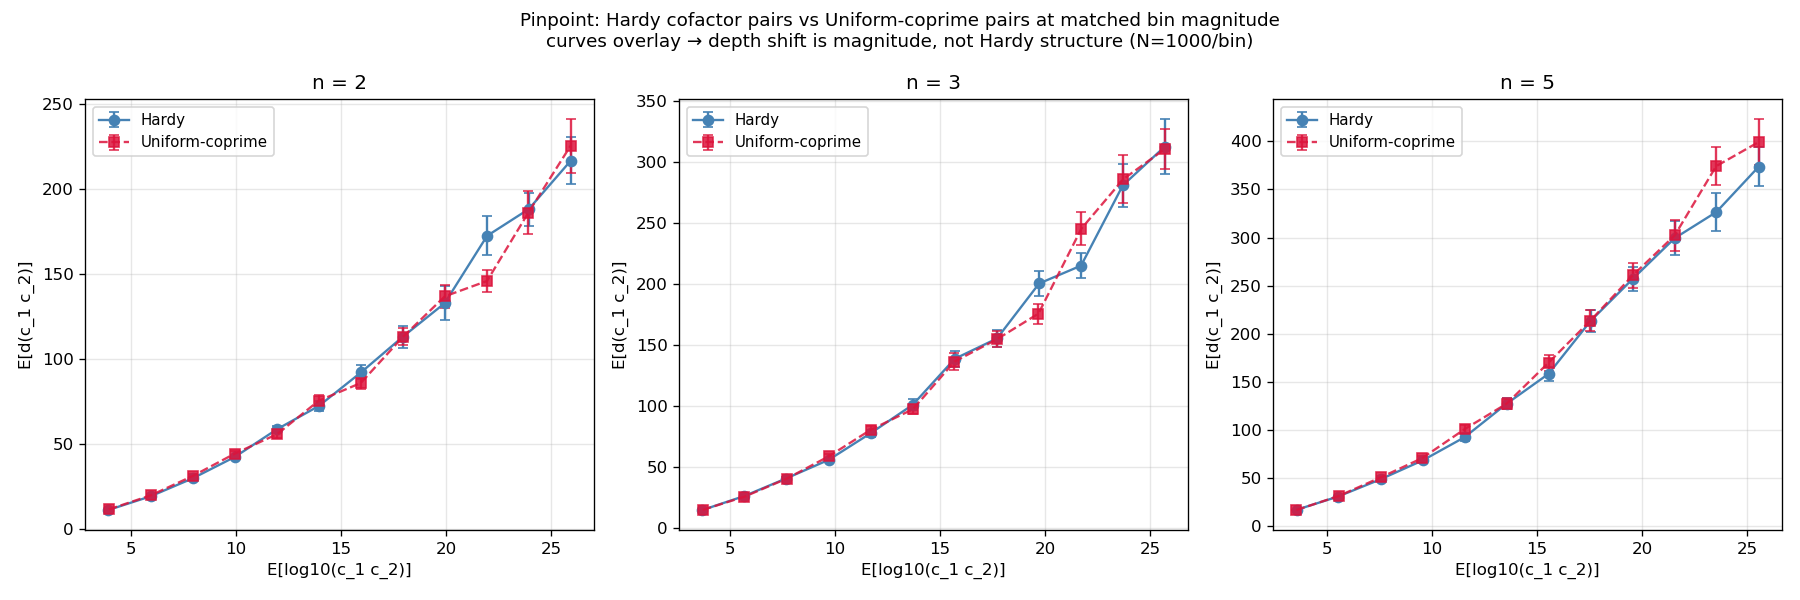

The data file committed next to this chart (first rows):
n, bin_idx, K_lo, K_hi, c_hardy_1, c_hardy_2, d_hardy, log10_c_hardy_prod, c_unif_1, c_unif_2, d_unif, log10_c_unif_prod
2, 0, 10, 100, 185, 197, 8, 4.562, 27, 165, 20, 3.649
2, 0, 10, 100, 197, 149, 4, 4.468, 27, 147, 15, 3.599
2, 0, 10, 100, 71, 35, 8, 3.395, 197, 103, 4, 4.307
2, 0, 10, 100, 191, 65, 8, 4.094, 99, 85, 24, 3.925
2, 0, 10, 100, 65, 63, 24, 3.612, 185, 167, 8, 4.49
2, 0, 10, 100, 139, 61, 4, 3.928, 191, 59, 4, 4.052
2, 0, 10, 100, 61, 79, 4, 3.683, 165, 199, 16, 4.516
2, 0, 10, 100, 187, 83, 8, 4.191, 81, 129, 12, 4.019
2, 0, 10, 100, 59, 27, 8, 3.202, 187, 189, 32, 4.548
2, 0, 10, 100, 75, 33, 18, 3.394, 105, 189, 30, 4.298
2, 0, 10, 100, 51, 51, 9, 3.415, 151, 151, 3, 4.358
2, 0, 10, 100, 55, 177, 16, 3.988, 77, 119, 12, 3.962
2, 0, 10, 100, 113, 177, 8, 4.301, 159, 165, 24, 4.419
2, 0, 10, 100, 181, 187, 8, 4.53, 23, 141, 8, 3.511
2, 0, 10, 100, 115, 37, 8, 3.629, 121, 153, 18, 4.267
2, 0, 10, 100, 197, 51, 8, 4.002, 47, 73, 4, 3.535
2, 0, 10, 100, 123, 191, 8, 4.371, 139, 33, 8, 3.662
2, 0, 10, 100, 169, 63, 18, 4.027, 183, 123, 12, 4.352
2, 0, 10, 100, 87, 123, 12, 4.029, 105, 121, 24, 4.104
2, 0, 10, 100, 107, 69, 8, 3.868, 73, 197, 4, 4.158
2, 0, 10, 100, 189, 21, 15, 3.599, 187, 59, 8, 4.043
2, 0, 10, 100, 131, 135, 16, 4.248, 119, 169, 12, 4.303
2, 0, 10, 100, 73, 95, 8, 3.841, 183, 69, 12, 4.101
2, 0, 10, 100, 131, 25, 6, 3.515, 55, 65, 12, 3.553
2, 0, 10, 100, 71, 193, 4, 4.137, 29, 121, 6, 3.545
2, 0, 10, 100, 77, 165, 24, 4.104, 23, 45, 12, 3.015
2, 0, 10, 100, 185, 41, 8, 3.88, 165, 37, 16, 3.786
2, 0, 10, 100, 171, 101, 12, 4.237, 95, 143, 16, 4.133
2, 0, 10, 100, 61, 83, 4, 3.704, 69, 99, 16, 3.834
2, 0, 10, 100, 189, 197, 16, 4.571, 185, 35, 12, 3.811
2, 0, 10, 100, 147, 77, 16, 4.054, 41, 31, 4, 3.104
2, 0, 10, 100, 145, 93, 16, 4.13, 113, 77, 8, 3.94
2, 0, 10, 100, 131, 47, 4, 3.789, 163, 177, 8, 4.46
2, 0, 10, 100, 97, 95, 8, 3.964, 33, 55, 12, 3.259
2, 0, 10, 100, 51, 81, 12, 3.616, 167, 183, 8, 4.485
2, 0, 10, 100, 191, 175, 12, 4.524, 117, 175, 36, 4.311
2, 0, 10, 100, 91, 191, 8, 4.24, 25, 105, 16, 3.419
2, 0, 10, 100, 81, 163, 10, 4.121, 35, 35, 9, 3.088
2, 0, 10, 100, 29, 65, 8, 3.275, 195, 51, 24, 3.998
2, 0, 10, 100, 115, 43, 8, 3.694, 27, 97, 8, 3.418
2, 0, 10, 100, 181, 107, 4, 4.287, 33, 103, 8, 3.531
2, 0, 10, 100, 143, 103, 8, 4.168, 55, 41, 8, 3.353
2, 0, 10, 100, 107, 147, 12, 4.197, 103, 37, 4, 3.581
2, 0, 10, 100, 181, 129, 8, 4.368, 93, 185, 16, 4.236
2, 0, 10, 100, 185, 57, 16, 4.023, 55, 81, 20, 3.649
2, 0, 10, 100, 173, 167, 4, 4.461, 191, 45, 12, 3.934
2, 0, 10, 100, 185, 31, 8, 3.759, 155, 63, 24, 3.99
2, 0, 10, 100, 31, 85, 8, 3.421, 53, 29, 4, 3.187
2, 0, 10, 100, 77, 181, 8, 4.144, 169, 163, 6, 4.44
2, 0, 10, 100, 191, 61, 4, 4.066, 145, 35, 12, 3.705
2, 0, 10, 100, 39, 119, 16, 3.667, 153, 49, 18, 3.875
2, 0, 10, 100, 171, 21, 16, 3.555, 111, 169, 12, 4.273
2, 0, 10, 100, 31, 143, 8, 3.647, 115, 99, 24, 4.056
2, 0, 10, 100, 175, 109, 12, 4.28, 21, 195, 24, 3.612
2, 0, 10, 100, 75, 175, 20, 4.118, 199, 97, 4, 4.286
2, 0, 10, 100, 77, 113, 8, 3.94, 199, 167, 4, 4.522
2, 0, 10, 100, 79, 155, 8, 4.088, 169, 25, 9, 3.626
2, 0, 10, 100, 149, 187, 8, 4.445, 25, 81, 15, 3.306
2, 0, 10, 100, 63, 57, 16, 3.555, 119, 25, 12, 3.473
2, 0, 10, 100, 61, 105, 16, 3.807, 49, 137, 6, 3.827
... 35,940 more rows
